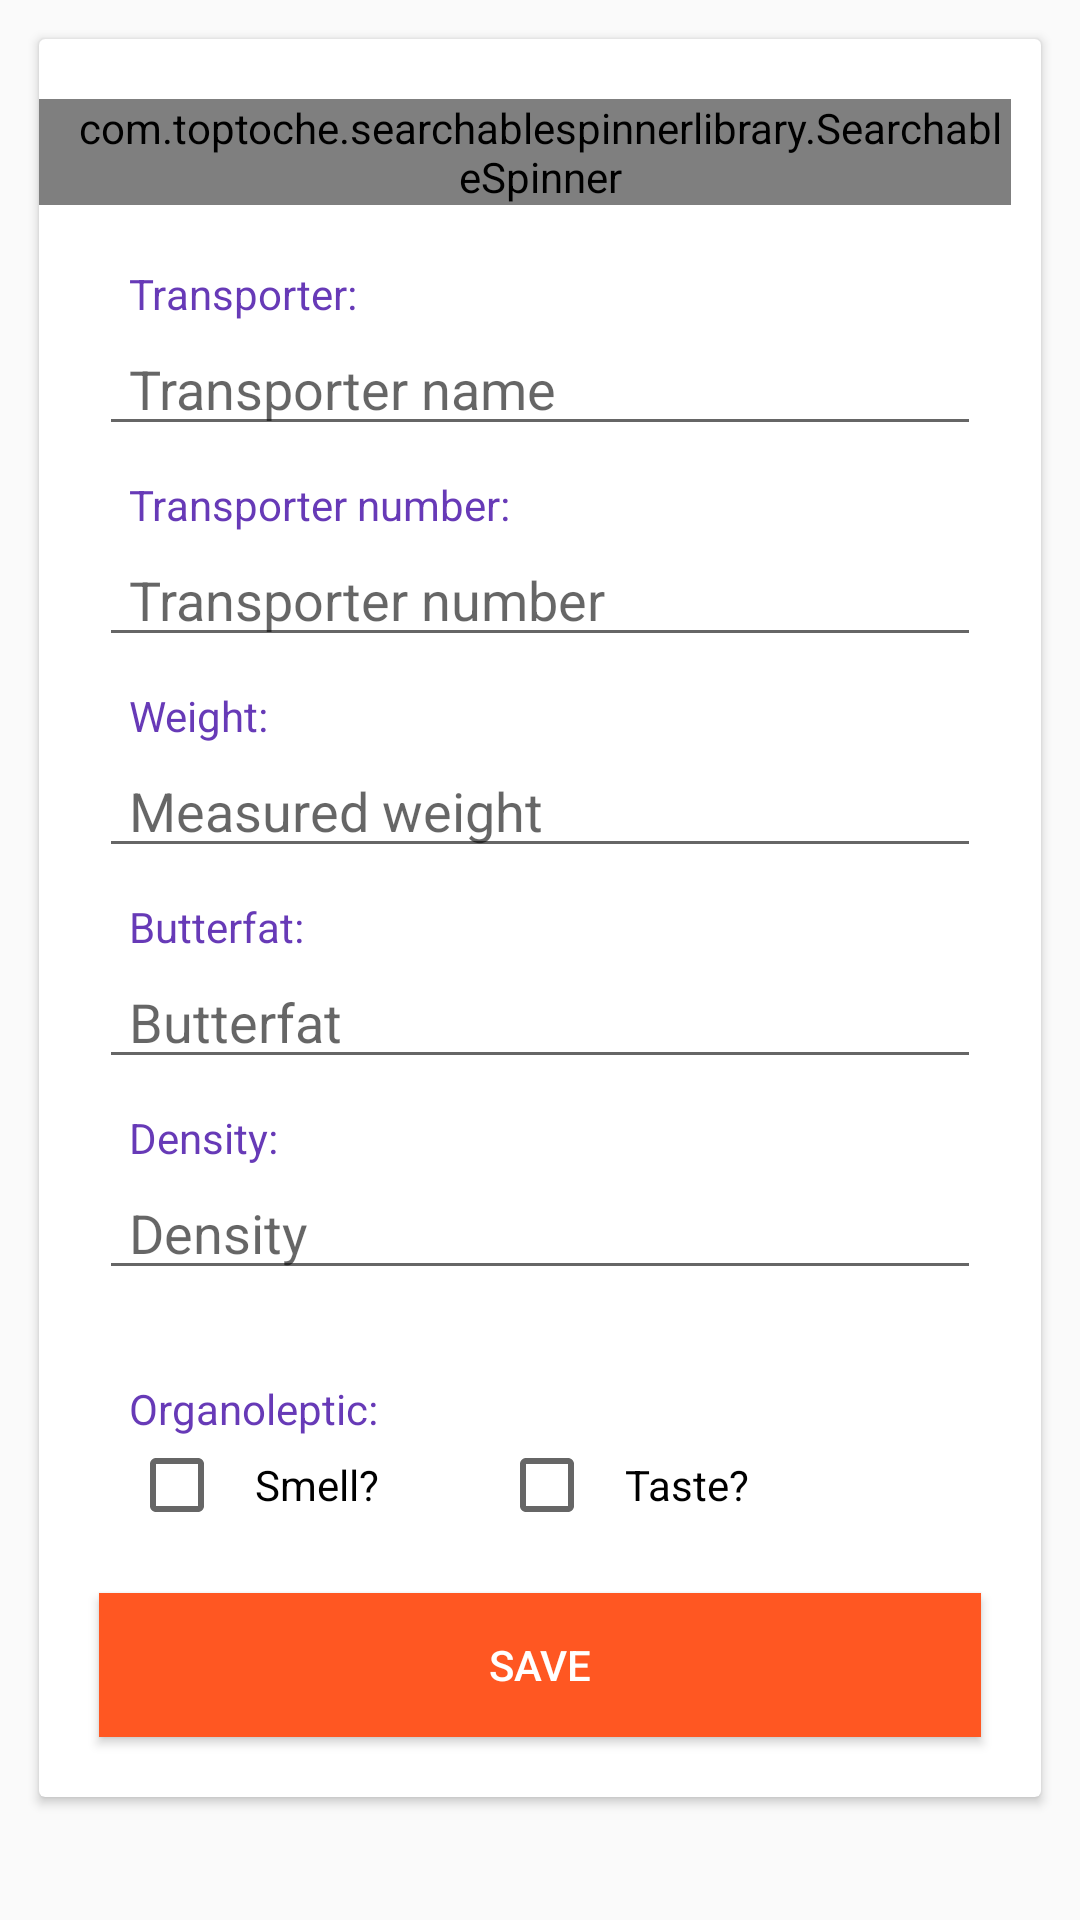

This screen was rendered from an Android layout file. Write that file and the resources it references.
<!-- AndroidManifest.xml: application theme AppTheme -->
<!-- res/layout/activity_quality_crud.xml -->
<?xml version="1.0" encoding="utf-8"?>
<LinearLayout xmlns:android="http://schemas.android.com/apk/res/android"
    xmlns:app="http://schemas.android.com/apk/res-auto"
    xmlns:tools="http://schemas.android.com/tools"
    android:layout_width="match_parent"
    android:layout_height="match_parent"
    android:orientation="vertical"
    tools:context=".activities.QualityCrudActivity">

    <ProgressBar
        android:id="@+id/pb"
        style="?android:attr/progressBarStyleHorizontal"
        android:layout_width="match_parent"
        android:layout_height="50dp"
        android:indeterminate="true"
        android:indeterminateBehavior="cycle"
        android:visibility="gone" />
    <ScrollView
        android:layout_width="match_parent"
        android:layout_height="wrap_content">
        <LinearLayout
            android:layout_width="match_parent"
            android:layout_height="wrap_content"
            android:orientation="vertical"
            android:padding="5dp">
            <androidx.cardview.widget.CardView
                android:layout_width="match_parent"
                android:layout_height="wrap_content"
                android:layout_margin="@dimen/card_margin">
                <LinearLayout
                    android:layout_width="match_parent"
                    android:layout_height="wrap_content"
                    android:orientation="vertical">
                    <com.toptoche.searchablespinnerlibrary.SearchableSpinner
                        android:layout_width="match_parent"
                        android:layout_height="wrap_content"
                        android:id="@+id/tQuality_spinner"
                        android:layout_marginBottom="20dp"
                        android:maxLines="2"
                        app:hintText="Select transporter"
                        android:layout_marginTop="20dp"
                        android:layout_marginRight="10dp"
                        android:paddingLeft="10dp"
                        />
                    <TextView
                        android:layout_width="wrap_content"
                        android:layout_height="wrap_content"
                        android:text="Transporter:"
                        android:layout_marginLeft="20dp"
                        android:layout_marginRight="20dp"
                        android:paddingLeft="10dp"
                        android:textColor="@color/color_10"
                        />
                    <EditText
                        android:id="@+id/tqltynameTxt"
                        android:layout_width="match_parent"
                        android:layout_height="wrap_content"
                        android:layout_marginBottom="10dp"
                        android:layout_marginLeft="20dp"
                        android:layout_marginRight="20dp"
                        android:paddingLeft="10dp"
                        android:hint="Transporter name"
                        tools:ignore="MissingPrefix" />
                    <TextView
                        android:layout_width="wrap_content"
                        android:layout_height="wrap_content"
                        android:text="Transporter number:"
                        android:layout_marginLeft="20dp"
                        android:layout_marginRight="20dp"
                        android:paddingLeft="10dp"
                        android:textColor="@color/color_10"
                        />
                    <EditText
                        android:id="@+id/tqltynumTxt"
                        android:layout_width="match_parent"
                        android:layout_height="wrap_content"
                        android:layout_marginBottom="10dp"
                        android:layout_marginLeft="20dp"
                        android:layout_marginRight="20dp"
                        android:paddingLeft="10dp"
                        android:hint="Transporter number"
                        tools:ignore="MissingPrefix" />
                    <TextView
                        android:layout_width="wrap_content"
                        android:layout_height="wrap_content"
                        android:text="Weight:"
                        android:layout_marginLeft="20dp"
                        android:layout_marginRight="20dp"
                        android:paddingLeft="10dp"
                        android:textColor="@color/color_10"
                        />
                    <EditText
                        android:id="@+id/qltyweightTxt"
                        android:layout_width="match_parent"
                        android:layout_height="wrap_content"
                        android:layout_marginBottom="10dp"
                        android:layout_marginLeft="20dp"
                        android:layout_marginRight="20dp"
                        android:paddingLeft="10dp"
                        android:hint="Measured weight"
                        tools:ignore="MissingPrefix" />
                    <TextView
                        android:layout_width="wrap_content"
                        android:layout_height="wrap_content"
                        android:text="Butterfat:"
                        android:layout_marginLeft="20dp"
                        android:layout_marginRight="20dp"
                        android:paddingLeft="10dp"
                        android:textColor="@color/color_10"
                        />
                    <EditText
                        android:id="@+id/butterfatTxt"
                        android:layout_width="match_parent"
                        android:layout_height="wrap_content"
                        android:layout_marginBottom="10dp"
                        android:layout_marginLeft="20dp"
                        android:layout_marginRight="20dp"
                        android:paddingLeft="10dp"
                        android:hint="Butterfat"
                        tools:ignore="MissingPrefix" />
                    <TextView
                        android:layout_width="wrap_content"
                        android:layout_height="wrap_content"
                        android:text="Density:"
                        android:layout_marginLeft="20dp"
                        android:layout_marginRight="20dp"
                        android:paddingLeft="10dp"
                        android:textColor="@color/color_10"
                        />
                    <EditText
                        android:id="@+id/densityTxt"
                        android:layout_width="match_parent"
                        android:layout_height="wrap_content"
                        android:layout_marginBottom="30dp"
                        android:layout_marginLeft="20dp"
                        android:layout_marginRight="20dp"
                        android:paddingLeft="10dp"
                        android:hint="Density"
                        tools:ignore="MissingPrefix" />
                    <TextView
                        android:layout_width="wrap_content"
                        android:layout_height="wrap_content"
                        android:text="Organoleptic:"
                        android:layout_marginLeft="20dp"
                        android:layout_marginRight="20dp"
                        android:paddingLeft="10dp"
                        android:textColor="@color/color_10"
                        />
                    <LinearLayout
                        android:layout_width="wrap_content"
                        android:layout_height="wrap_content"
                        android:orientation="horizontal"
                        >
                        <CheckBox android:id="@+id/checkbox_smell"
                            android:layout_width="wrap_content"
                            android:layout_height="wrap_content"
                            android:layout_marginLeft="30dp"
                            android:layout_marginRight="20dp"
                            android:paddingLeft="10dp"
                            android:text="Smell?"
                            />
                        <CheckBox
                            android:id="@+id/checkbox_taste"
                            android:layout_width="wrap_content"
                            android:layout_height="wrap_content"
                            android:layout_marginLeft="20dp"
                            android:layout_marginRight="20dp"
                            android:paddingLeft="10dp"
                            android:text="Taste?"
                            />
                    </LinearLayout>

                    <Button
                        android:id="@+id/btn_saveparam"
                        android:layout_width="match_parent"
                        android:layout_height="wrap_content"
                        android:layout_gravity="end"
                        android:layout_margin="20dp"
                        android:text="Save"
                        android:layout_marginBottom="20dp"
                        android:textColor="#ffffff"
                        android:background="@color/colorAccent"
                        />
                </LinearLayout>
            </androidx.cardview.widget.CardView>
        </LinearLayout>
    </ScrollView>
</LinearLayout>
<!-- resources referenced by this layout -->
<resources>
  <color name="colorAccent">#FF5722</color>
  <color name="color_10">#673AB7</color>
  <dimen name="card_margin">8dp</dimen>
  <style name="AppTheme" parent="Theme.AppCompat.Light.DarkActionBar">
          <item name="colorPrimary">@color/colorPrimary</item>
          <item name="colorPrimaryDark">@color/colorPrimaryDark</item>
          <item name="colorAccent">@color/colorAccent</item>
          <item name="android:windowAnimationStyle">@style/MyActivityAnimations</item>
      </style>
  <color name="colorPrimary">#FF5722</color>
  <color name="colorPrimaryDark">#FF5722</color>
  <style name="MyActivityAnimations" parent="@android:style/Animation.Activity">
          <item name="android:activityOpenEnterAnimation">@anim/slide_in_right</item>
          <item name="android:activityOpenExitAnimation">@anim/slide_out_left</item>
          <item name="android:activityCloseEnterAnimation">@anim/slide_in_left</item>
          <item name="android:activityCloseExitAnimation">@anim/slide_out_right</item>
      </style>
</resources>
